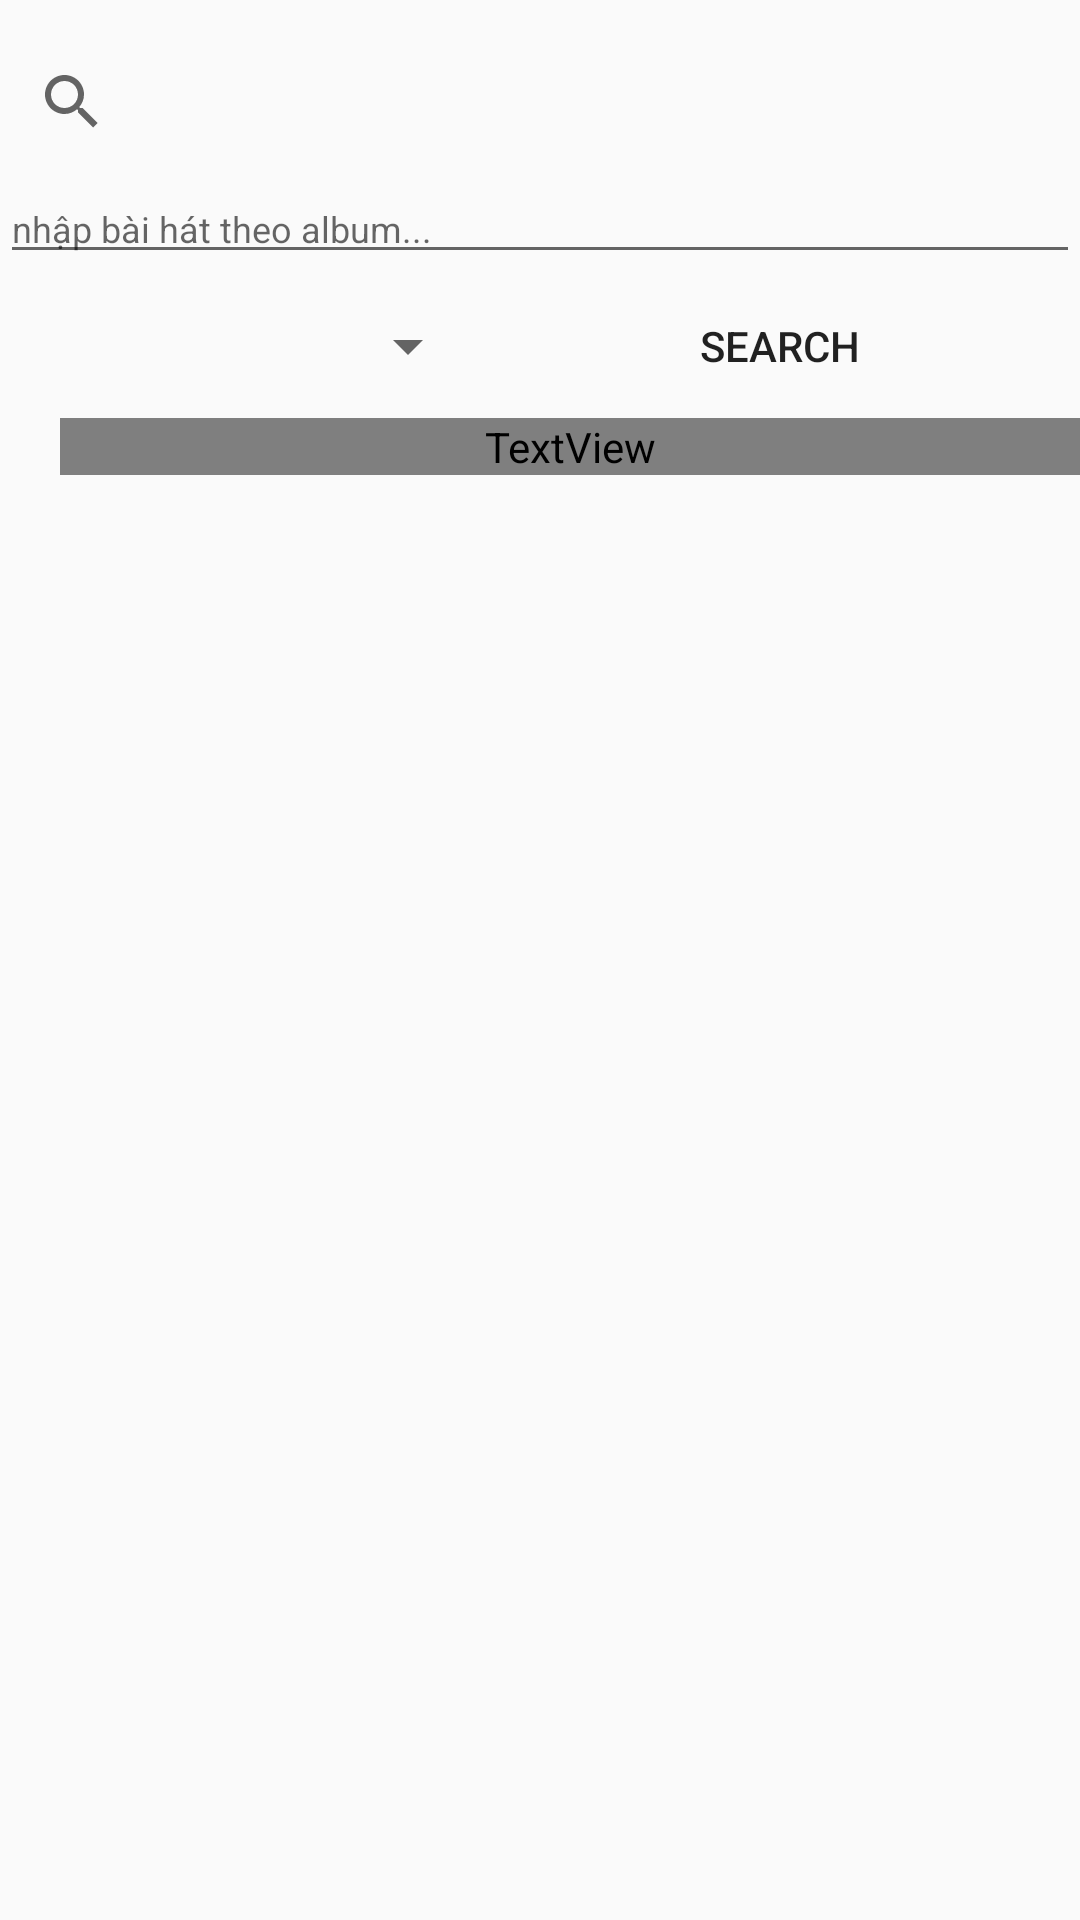

This screen was rendered from an Android layout file. Write that file and the resources it references.
<!-- AndroidManifest.xml: application theme Theme.Thuchanh2_AmNhac -->
<!-- res/layout/fragment_search.xml -->
<?xml version="1.0" encoding="utf-8"?>
<LinearLayout xmlns:android="http://schemas.android.com/apk/res/android"
    xmlns:app="http://schemas.android.com/apk/res-auto"
    android:layout_width="match_parent"
    android:layout_height="match_parent"
    android:orientation="vertical">

    <SearchView
        android:id="@+id/search"
        android:layout_width="match_parent"
        android:layout_height="wrap_content"
        android:layout_marginTop="10dp"
        app:iconifiedByDefault="false"
        app:queryHint="nhập bài hát..." />

    <EditText
        android:id="@+id/eFrom"
        android:layout_width="match_parent"
        android:layout_height="wrap_content"
        android:hint="nhập bài hát theo album..."
        android:textSize="12dp" />

    <LinearLayout
        android:layout_width="match_parent"
        android:layout_height="wrap_content"
        android:orientation="horizontal"
        android:weightSum="2">

        <Spinner
            android:id="@+id/spCategory"
            android:layout_width="wrap_content"
            android:layout_height="wrap_content"
            android:layout_gravity="center"
            android:layout_weight="1" />

        <Button
            android:id="@+id/btSearch"
            android:layout_width="wrap_content"
            android:layout_height="wrap_content"
            android:layout_weight="1"
            android:background="@drawable/button"
            android:text="Search" />
    </LinearLayout>

    <TextView
        android:id="@+id/tvTong"
        android:layout_width="match_parent"
        android:layout_height="wrap_content"
        android:layout_marginLeft="20dp"
        android:text="Tong:"
        android:textColor="@color/yellow"
        android:textSize="15dp" />

    <androidx.recyclerview.widget.RecyclerView
        android:id="@+id/recycleView"
        android:layout_width="match_parent"
        android:layout_height="wrap_content"
        android:layout_marginTop="10dp" />
</LinearLayout>
<!-- resources referenced by this layout -->
<resources>
  <style name="Theme.Thuchanh2_AmNhac" parent="Theme.AppCompat.DayNight.DarkActionBar">
          
          <item name="colorPrimary">@color/purple_500</item>
          <item name="colorPrimaryVariant">@color/purple_700</item>
          <item name="colorOnPrimary">@color/white</item>
          
          <item name="colorSecondary">@color/teal_200</item>
          <item name="colorSecondaryVariant">@color/teal_700</item>
          <item name="colorOnSecondary">@color/black</item>
          
          <item name="android:statusBarColor">?attr/colorPrimaryVariant</item>
          
      </style>
  <!-- not gathered from this repository: default colours our renderer supplied (Android Studio template values) -->
  <color name="purple_500">#FF6200EE</color>
  <color name="purple_700">#FF3700B3</color>
  <color name="teal_200">#FF03DAC5</color>
  <color name="teal_700">#FF018786</color>
  <color name="black">#FF000000</color>
  <color name="white">#FFFFFFFF</color>
</resources>
